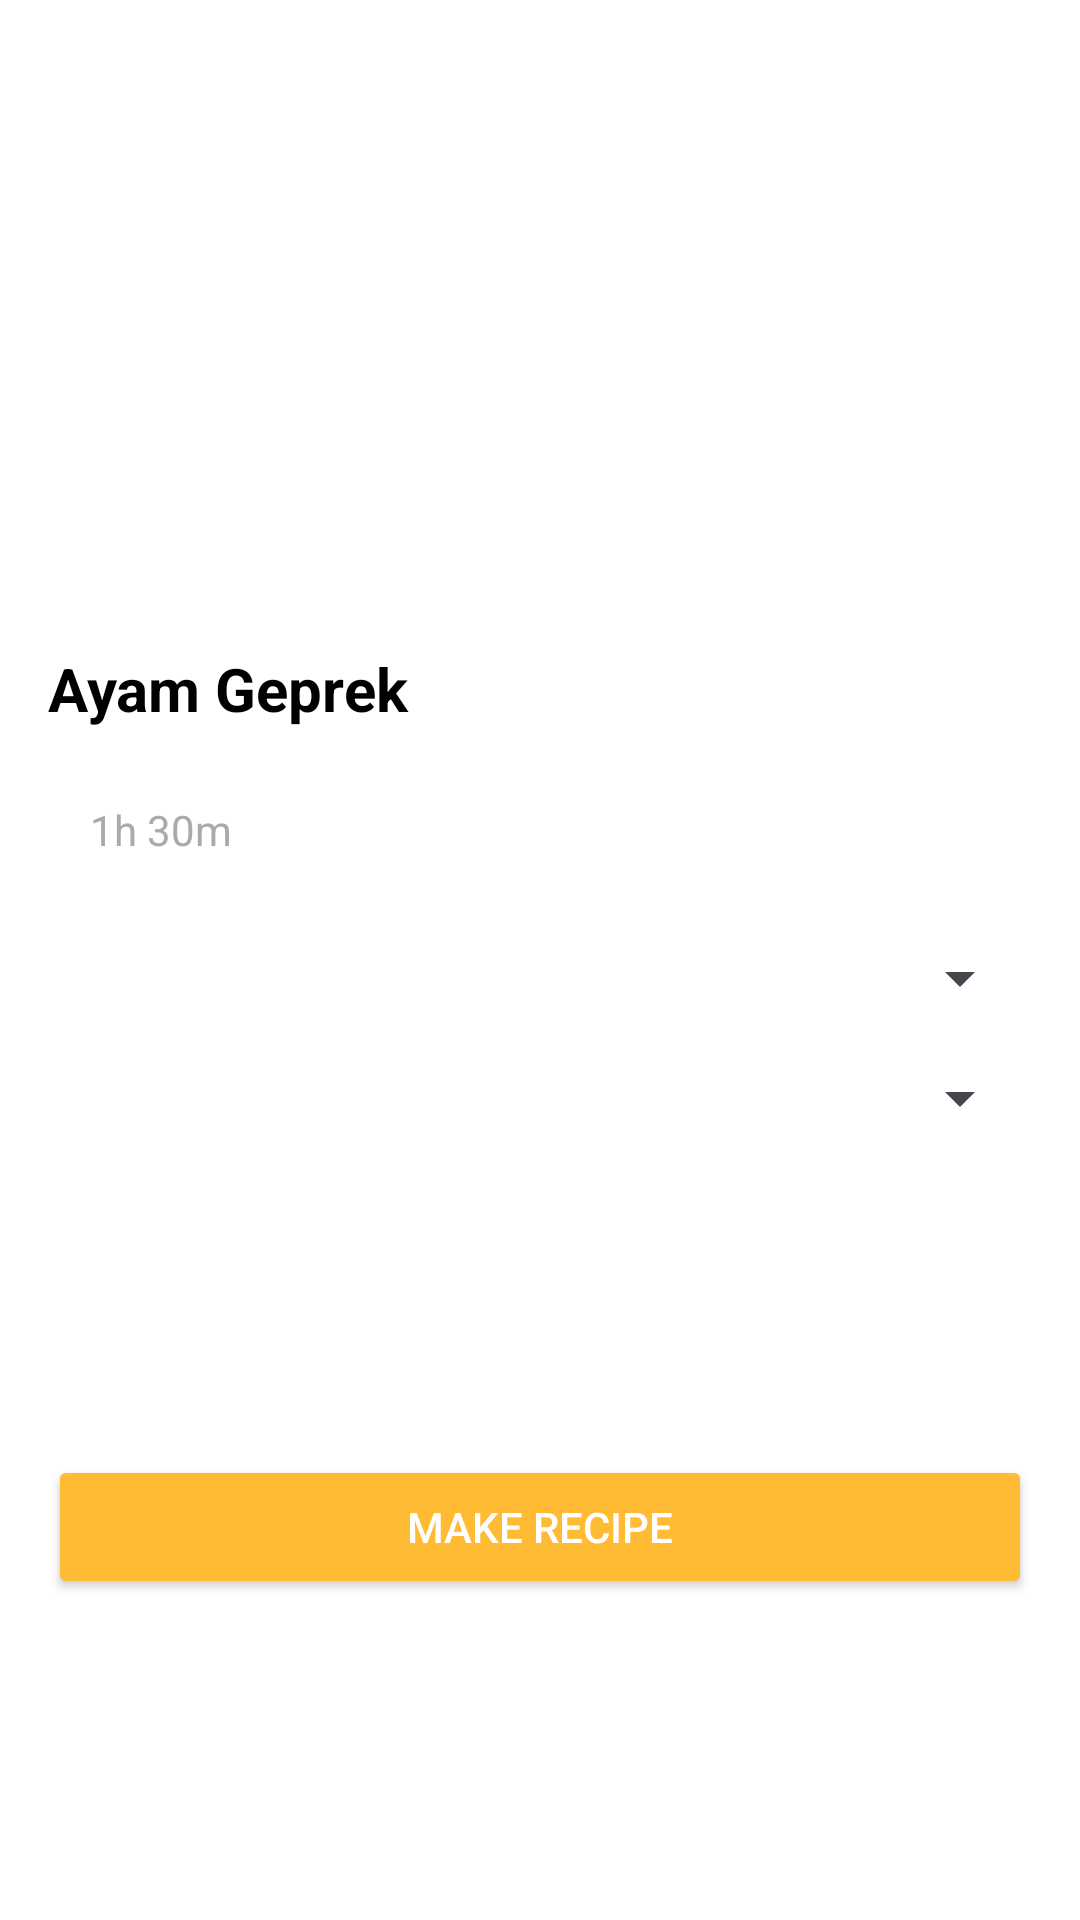

Layout XML and referenced resources for this Android screen:
<!-- AndroidManifest.xml: application theme Theme.DishcraftJava -->
<!-- res/layout/activity_recipe_details.xml -->
<?xml version="1.0" encoding="utf-8"?>
<androidx.constraintlayout.widget.ConstraintLayout
    xmlns:android="http://schemas.android.com/apk/res/android"
    xmlns:app="http://schemas.android.com/apk/res-auto"
    xmlns:tools="http://schemas.android.com/tools"
    android:layout_width="match_parent"
    android:layout_height="match_parent"
    android:background="@android:color/white"
    android:id="@+id/main"
    tools:context=".RecipeDetails">

    
    <ImageView
        android:id="@+id/image_recipe"
        android:layout_width="0dp"
        android:layout_height="200dp"
        android:scaleType="fitCenter"
        android:adjustViewBounds="true"
        android:src="@drawable/ic_stock_food"
        app:layout_constraintTop_toTopOf="parent"
        app:layout_constraintStart_toStartOf="parent"
        app:layout_constraintEnd_toEndOf="parent" />

    
    <TextView
        android:id="@+id/text_recipe_name"
        android:layout_width="0dp"
        android:layout_height="wrap_content"
        android:text="Ayam Geprek"
        android:textSize="20sp"
        android:textStyle="bold"
        android:textColor="@android:color/black"
        app:layout_constraintTop_toBottomOf="@id/image_recipe"
        app:layout_constraintStart_toStartOf="parent"
        app:layout_constraintEnd_toEndOf="parent"
        android:padding="16dp" />

    

    
    <TextView
        android:id="@+id/text_recipe_duration"
        android:layout_width="wrap_content"
        android:layout_height="wrap_content"
        android:layout_marginTop="8dp"
        android:layout_marginStart="30dp"
        android:text="1h 30m"
        android:textColor="@android:color/darker_gray"
        android:textSize="14sp"
        app:layout_constraintStart_toStartOf="@id/text_recipe_name"
        app:layout_constraintTop_toBottomOf="@id/text_recipe_name" />

    <ImageButton
        android:id="@+id/button_bookmark"
        android:layout_width="48dp"
        android:layout_height="48dp"
        android:background="@android:color/transparent"
        android:src="@drawable/ic_bookmark"
        app:layout_constraintTop_toTopOf="@id/text_recipe_duration"
        app:layout_constraintEnd_toEndOf="parent"
        android:contentDescription="Bookmark" />

    

    
    <Spinner
        android:id="@+id/spinner_ingredients"
        android:layout_width="0dp"
        android:layout_height="wrap_content"
        android:layout_marginStart="16dp"
        android:layout_marginTop="28dp"
        android:layout_marginEnd="16dp"
        app:layout_constraintEnd_toEndOf="parent"
        app:layout_constraintHorizontal_bias="0.0"
        app:layout_constraintStart_toStartOf="parent"
        app:layout_constraintTop_toBottomOf="@id/text_recipe_duration" />

    <Spinner
        android:id="@+id/spinner_steps"
        android:layout_width="0dp"
        android:layout_height="wrap_content"
        app:layout_constraintTop_toBottomOf="@id/spinner_ingredients"
        app:layout_constraintStart_toStartOf="parent"
        app:layout_constraintEnd_toEndOf="parent"
        android:layout_marginStart="16dp"
        android:layout_marginEnd="16dp"
        android:layout_marginTop="16dp" />

    
    <Button
        android:id="@+id/button_make_recipe"
        android:layout_width="0dp"
        android:layout_height="wrap_content"
        android:text="Make Recipe"
        android:backgroundTint="@android:color/holo_orange_light"
        android:textColor="@android:color/white"
        app:layout_constraintTop_toBottomOf="@id/spinner_steps"
        app:layout_constraintStart_toStartOf="parent"
        app:layout_constraintEnd_toEndOf="parent"
        app:layout_constraintBottom_toBottomOf="parent"
        android:layout_margin="16dp" />

</androidx.constraintlayout.widget.ConstraintLayout>
<!-- resources referenced by this layout -->
<resources>
  <style name="Theme.DishcraftJava" parent="Base.Theme.DishcraftJava" />
  <style name="Base.Theme.DishcraftJava" parent="Theme.Material3.DayNight.NoActionBar">
          
          
      </style>
</resources>
